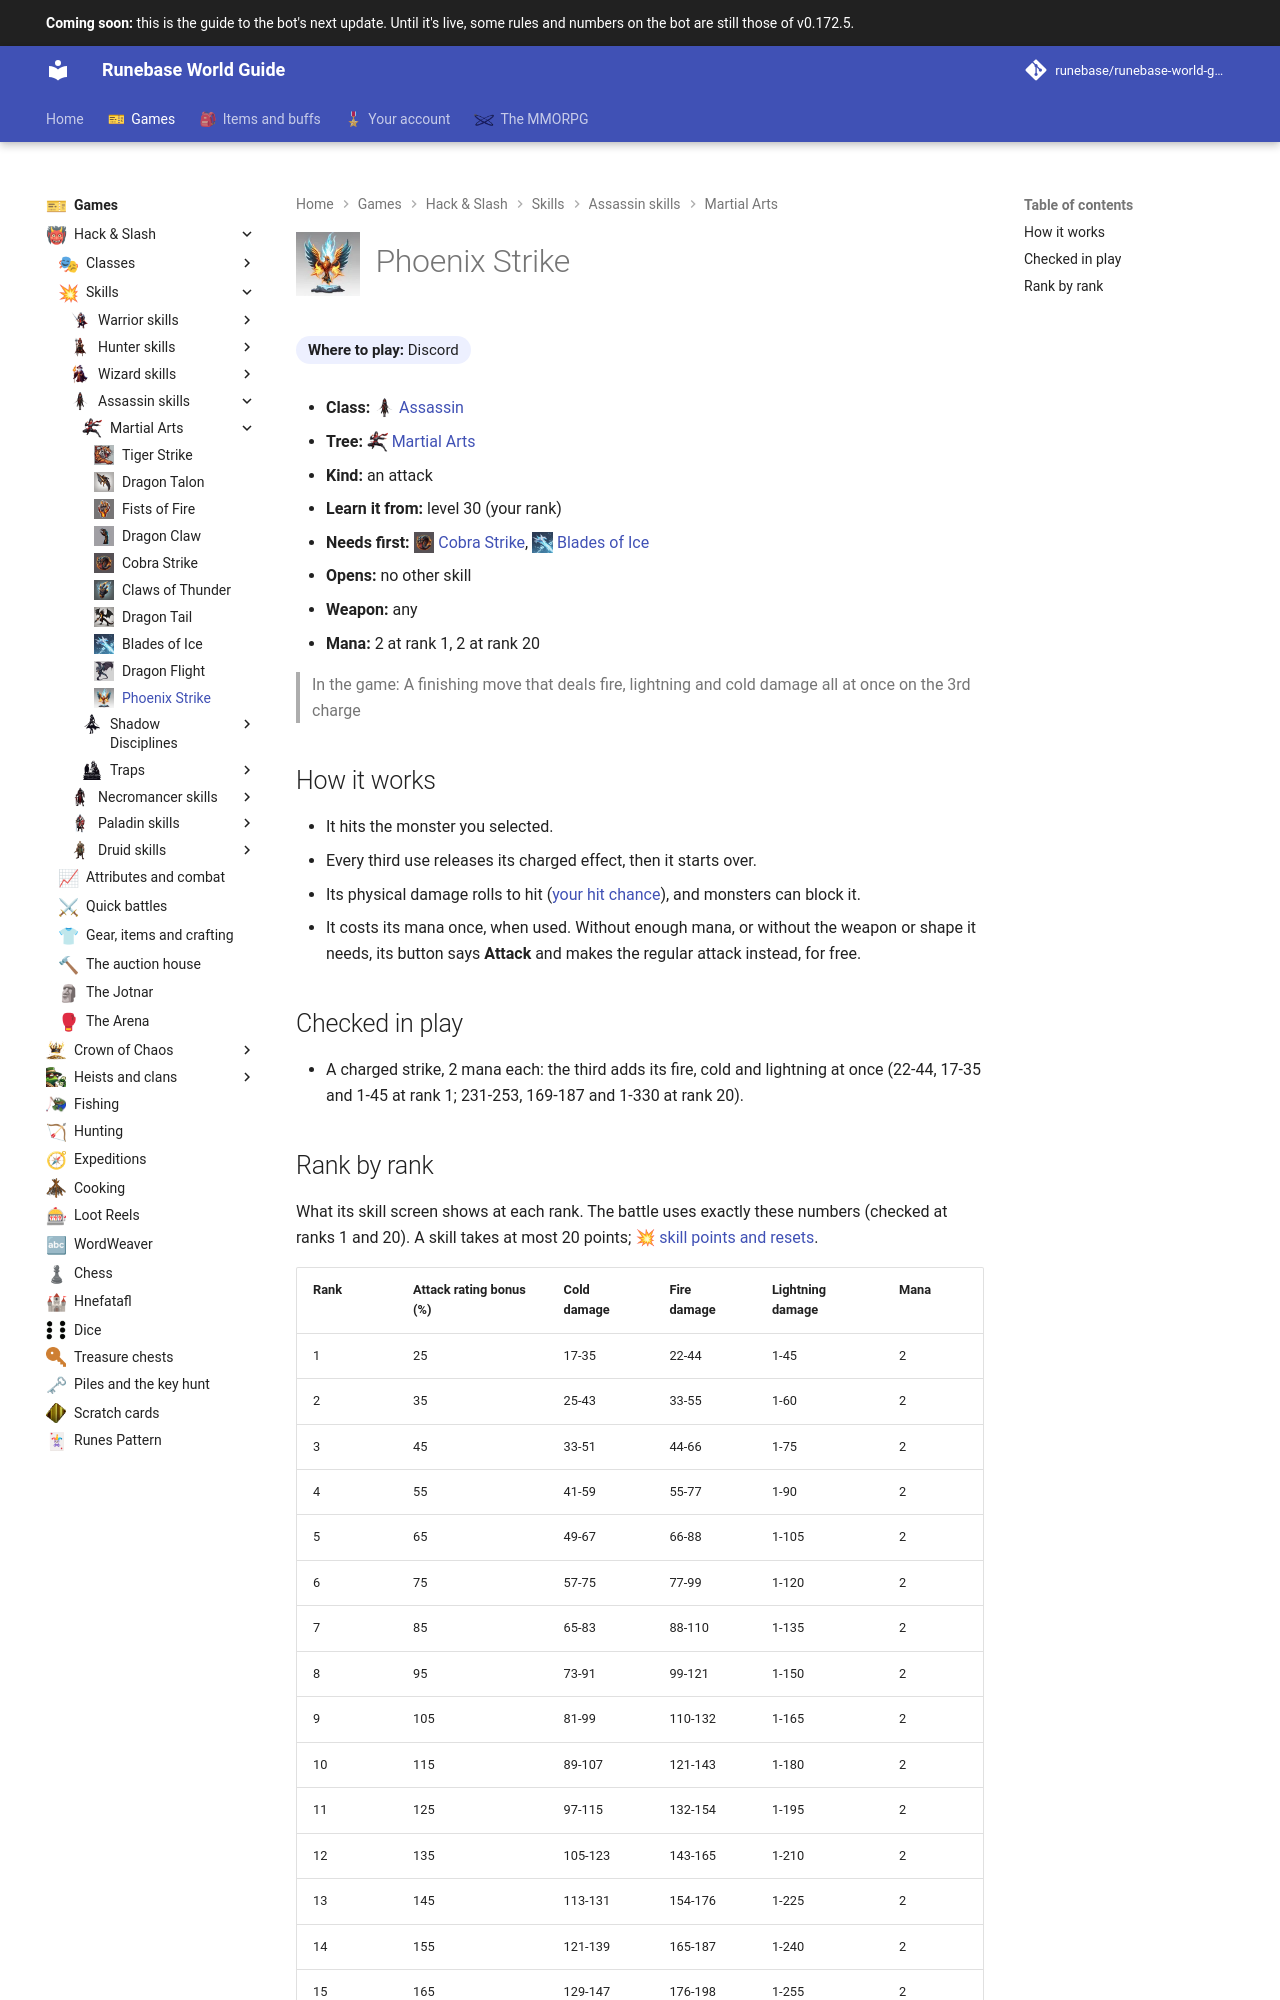

repository: Runebase/runebase-world-guide · page: next/games/hack-and-slash/skills/assassin/martial-arts/phoenix-strike/index.html · generator: mkdocs

---
title: "Phoenix Strike"
icon: guide/nav
nav_icon: "assets/icons/skill/assassin/phoenix-strike.webp"
---

# ![Phoenix Strike](../../../../../assets/icons/skill/assassin/phoenix-strike.webp){ .gi .gi-title width="64" height="64" loading="lazy" } Phoenix Strike

**Where to play:** Discord
{ .where-to-play }

- **Class:** <span class="gi-m">![](../../../../../assets/icons/class/assassin.webp){ .gi .gi-mention width="20" height="20" loading="lazy" }&nbsp;[Assassin](../../../classes/assassin.md)</span>
- **Tree:** <span class="gi-m">![](../../../../../assets/icons/skill-tree/martial-arts.webp){ .gi .gi-mention width="20" height="20" loading="lazy" }&nbsp;[Martial Arts](index.md)</span>
- **Kind:** an attack
- **Learn it from:** level 30 (your rank)
- **Needs first:** <span class="gi-m">![](../../../../../assets/icons/skill/assassin/cobra-strike.webp){ .gi .gi-mention width="20" height="20" loading="lazy" }&nbsp;[Cobra Strike](cobra-strike.md)</span>, <span class="gi-m">![](../../../../../assets/icons/skill/assassin/blades-of-ice.webp){ .gi .gi-mention width="20" height="20" loading="lazy" }&nbsp;[Blades of Ice](blades-of-ice.md)</span>
- **Opens:** no other skill
- **Weapon:** any
- **Mana:** 2 at rank 1, 2 at rank 20

> In the game: A finishing move that deals fire, lightning and cold damage all at once on the 3rd charge

## How it works

- It hits the monster you selected.
- Every third use releases its charged effect, then it starts over.
- Its physical damage rolls to hit ([your hit chance](../../../attributes-and-combat.md#hitting-and-missing)), and monsters can block it.
- It costs its mana once, when used. Without enough mana, or without the weapon or shape it needs, its button says **Attack** and makes the regular attack instead, for free.

## Checked in play

- A charged strike, 2 mana each: the third adds its fire, cold and lightning at once (22-44, 17-35 and 1-45 at rank 1; 231-253, 169-187 and 1-330 at rank 20).
